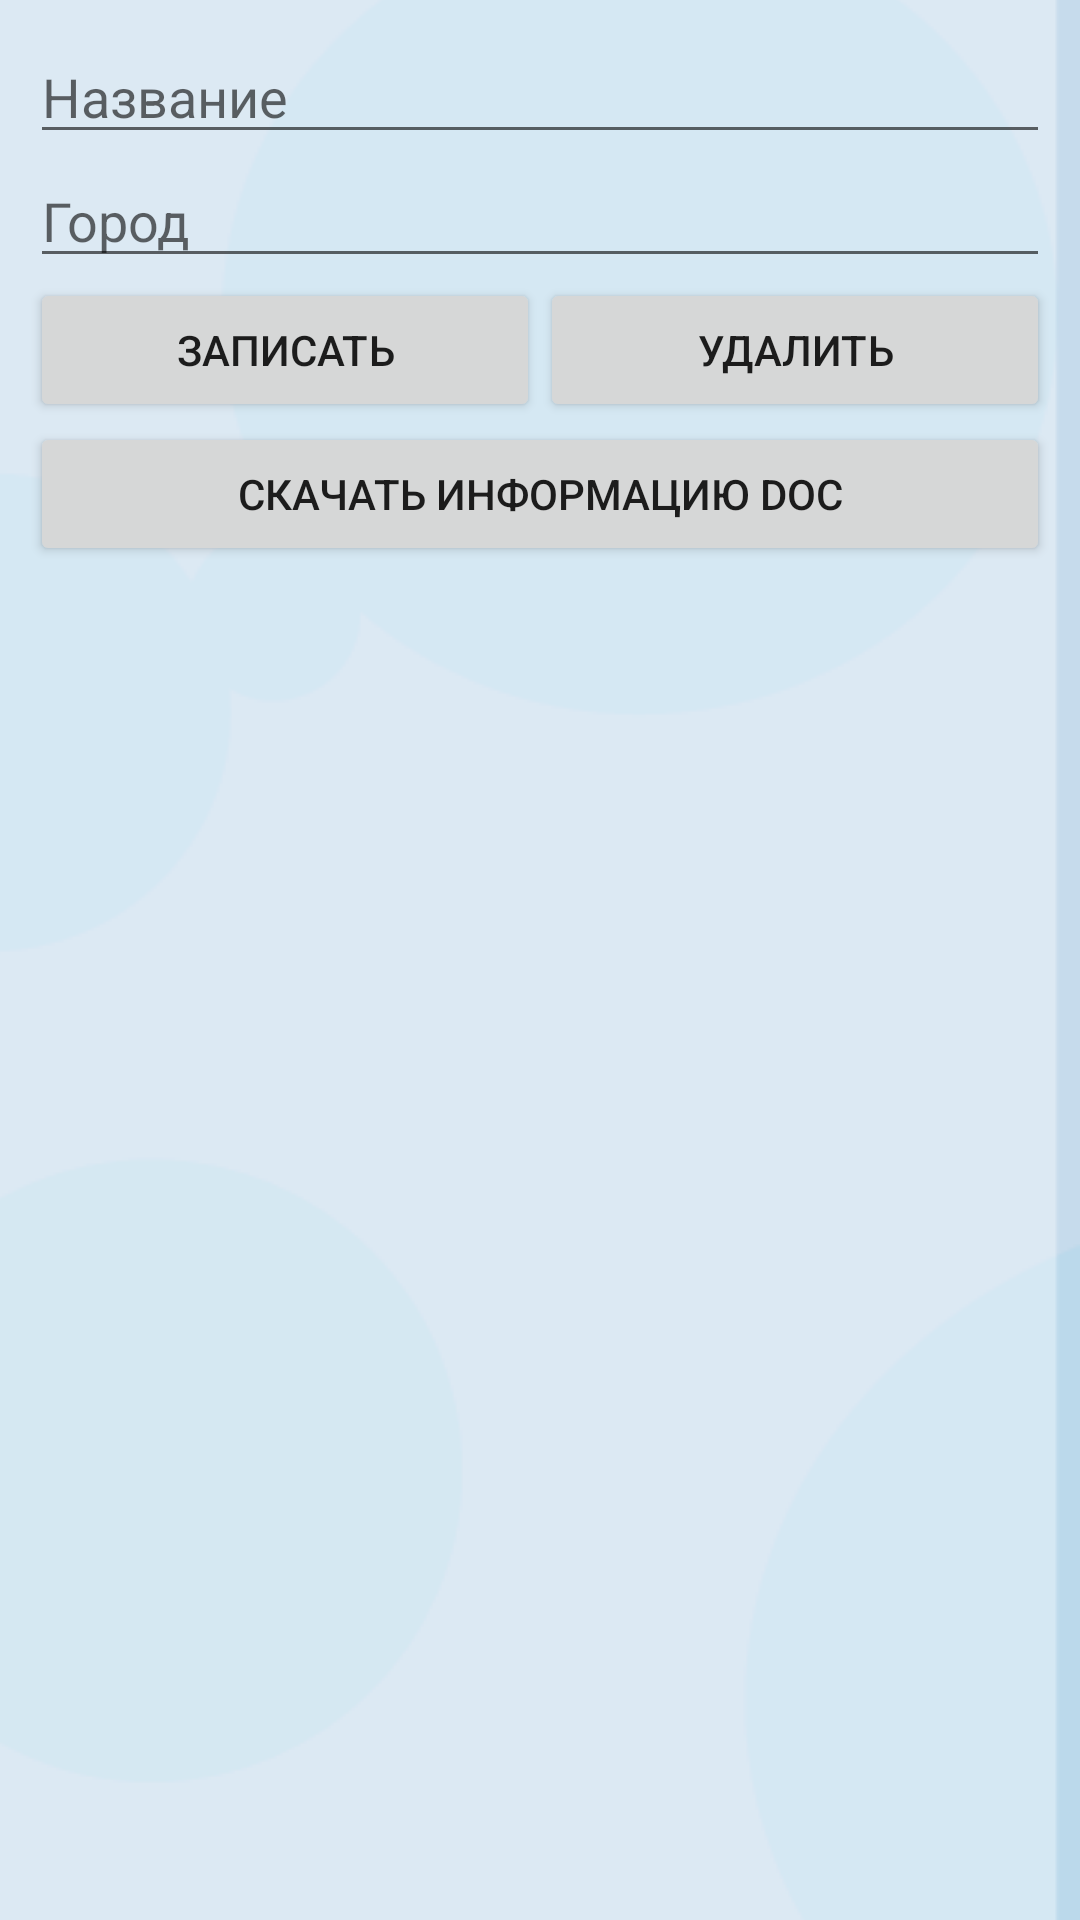

Write the Android layout XML for this screen, with the resource values it uses.
<!-- AndroidManifest.xml: application theme AppTheme -->
<!-- res/layout/activity_supermarket_add.xml -->
<?xml version="1.0" encoding="utf-8"?>
<LinearLayout xmlns:android="http://schemas.android.com/apk/res/android"
    xmlns:tools="http://schemas.android.com/tools"
    android:layout_width="match_parent"
    android:layout_height="match_parent"
    tools:context=".add_elements.ProductActivity"
    android:orientation="vertical"
    android:padding="10dp">

    <EditText
        android:id="@+id/title"
        android:layout_width="match_parent"
        android:layout_height="wrap_content"
        android:hint="Название"/>

    <EditText
        android:id="@+id/city"
        android:layout_width="match_parent"
        android:layout_height="wrap_content"
        android:hint="Город"/>

    <LinearLayout
        android:layout_width="match_parent"
        android:layout_height="wrap_content"
        android:orientation="horizontal">

        <Button
            android:id="@+id/addButton"
            android:layout_width="0dp"
            android:layout_height="match_parent"
            android:layout_weight="1"
            android:text="Записать"
            android:onClick="save"/>

        <Button
            android:id="@+id/deleteButton"
            android:layout_width="0dp"
            android:layout_height="match_parent"
            android:layout_weight="1"
            android:text="Удалить"
            android:onClick="delete"/>

    </LinearLayout>

    <Button
        android:id="@+id/saveSupInfo"
        android:layout_width="match_parent"
        android:layout_height="wrap_content"
        android:text="Скачать информацию doc"
        android:onClick="pdfSaveSupInfo" />

</LinearLayout>
<!-- resources referenced by this layout -->
<resources>
  <style name="AppTheme" parent="Theme.AppCompat.Light.DarkActionBar">
          <item name="colorPrimary">#d5e8f3</item>
          <item name="colorPrimaryDark">#BAB0EE</item>
          <item name="colorAccent">#c17495</item>
         <item name="android:windowBackground">@drawable/background_layer</item>
      </style>
  <!-- drawable background_layer (drawable) -->
  <?xml version="1.0" encoding="utf-8"?>
  <layer-list xmlns:android="http://schemas.android.com/apk/res/android" >
  
      <item>
          <bitmap
              android:gravity="end"
              android:src="@drawable/background" />
      </item>
  
  </layer-list>
  <!-- drawable background: png bitmap (drawable, 16171 bytes) -->
</resources>
